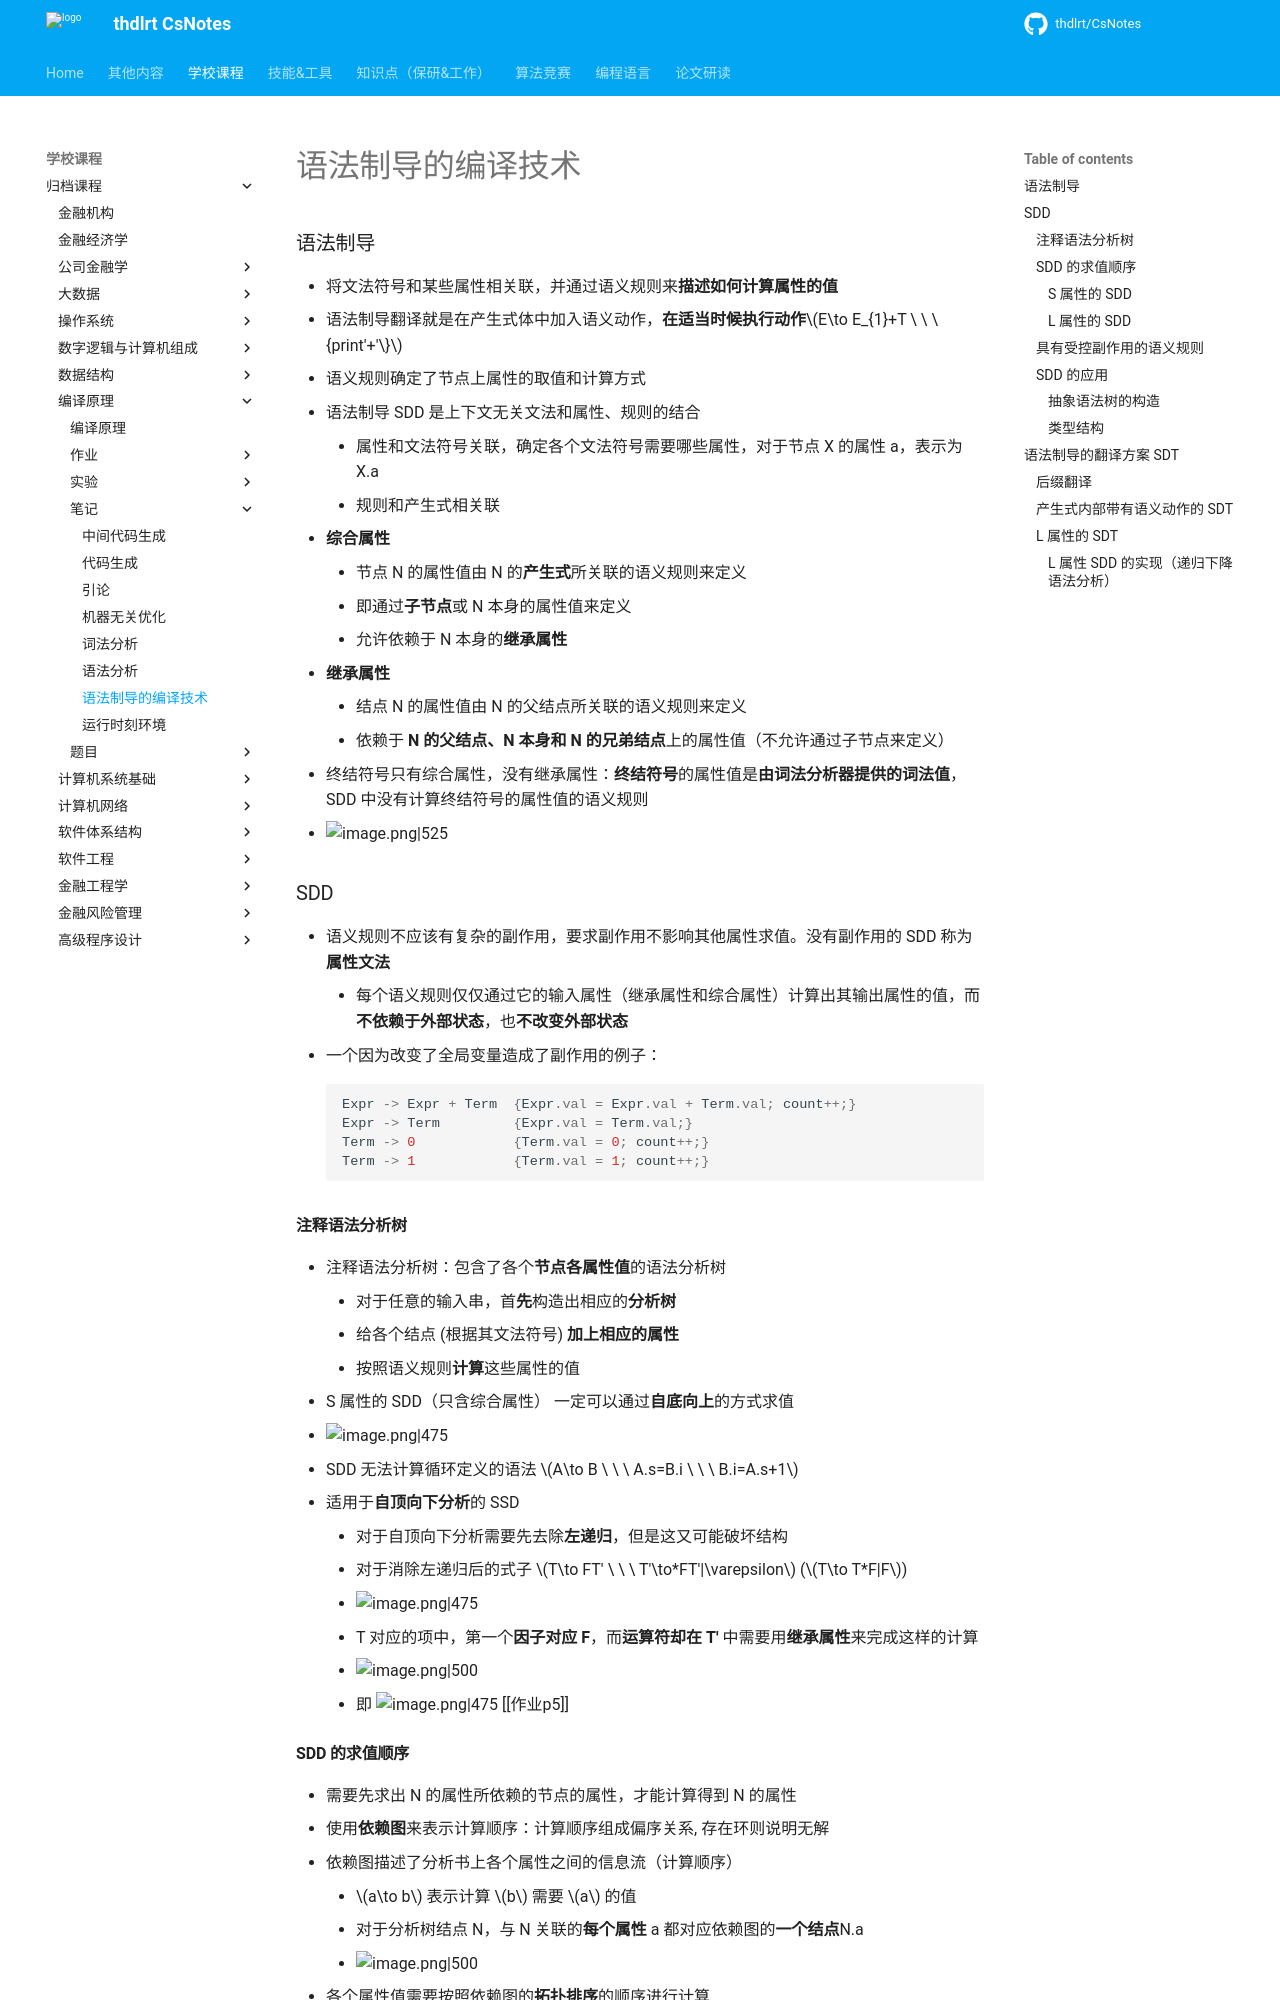

repository: thdlrt/CsNotes · page: 学校课程/归档课程/编译原理/笔记/语法制导的编译技术/index.html · generator: mkdocs

### 语法制导
- 将文法符号和某些属性相关联，并通过语义规则来**描述如何计算属性的值**
- 语法制导翻译就是在产生式体中加入语义动作，**在适当时候执行动作**$E\to E_{1}+T \ \ \{print'+'\}$
- 语义规则确定了节点上属性的取值和计算方式

- 语法制导 SDD 是上下文无关文法和属性、规则的结合
	- 属性和文法符号关联，确定各个文法符号需要哪些属性，对于节点 X 的属性 a，表示为 X.a
	- 规则和产生式相关联

- **综合属性**
	- 节点 N 的属性值由 N 的**产生式**所关联的语义规则来定义
	- 即通过**子节点**或 N 本身的属性值来定义
	- 允许依赖于 N 本身的**继承属性**
- **继承属性** 
	- 结点 N 的属性值由 N 的父结点所关联的语义规则来定义
	- 依赖于 **N 的父结点、N 本身和 N 的兄弟结点**上的属性值（不允许通过子节点来定义）
- 终结符号只有综合属性，没有继承属性：**终结符号**的属性值是**由词法分析器提供的词法值**，SDD 中没有计算终结符号的属性值的语义规则
- ![image.png|525](https://thdlrt.oss-cn-beijing.aliyuncs.com/20240327104217.png)

### SDD
- 语义规则不应该有复杂的副作用，要求副作用不影响其他属性求值。没有副作用的 SDD 称为**属性文法**
	- 每个语义规则仅仅通过它的输入属性（继承属性和综合属性）计算出其输出属性的值，而**不依赖于外部状态**，也**不改变外部状态**
- 一个因为改变了全局变量造成了副作用的例子：
```kotlin
Expr -> Expr + Term  {Expr.val = Expr.val + Term.val; count++;}
Expr -> Term         {Expr.val = Term.val;}
Term -> 0            {Term.val = 0; count++;}
Term -> 1            {Term.val = 1; count++;}
```

#### 注释语法分析树
- 注释语法分析树：包含了各个**节点各属性值**的语法分析树
	- 对于任意的输入串，首**先**构造出相应的**分析树** 
	- 给各个结点 (根据其文法符号) **加上相应的属性** 
	- 按照语义规则**计算**这些属性的值
- S 属性的 SDD（只含综合属性） 一定可以通过**自底向上**的方式求值
- ![image.png|475](https://thdlrt.oss-cn-beijing.aliyuncs.com/20240327105312.png)

- SDD 无法计算循环定义的语法 $A\to B \ \ \ A.s=B.i \ \ \ B.i=A.s+1$

- 适用于**自顶向下分析**的 SSD
	- 对于自顶向下分析需要先去除**左递归**，但是这又可能破坏结构
	- 对于消除左递归后的式子 $T\to FT' \ \ \ T'\to*FT'|\varepsilon$ ($T\to T*F|F$)
	- ![image.png|475](https://thdlrt.oss-cn-beijing.aliyuncs.com/20240402112803.png)
	- T 对应的项中，第一个**因子对应 F**，而**运算符却在 T'** 中需要用**继承属性**来完成这样的计算
	- ![image.png|500](https://thdlrt.oss-cn-beijing.aliyuncs.com/20240402113050.png)
	- 即 ![image.png|475](https://thdlrt.oss-cn-beijing.aliyuncs.com/20240402114245.png)
[[作业p5]]
#### SDD 的求值顺序
- 需要先求出 N 的属性所依赖的节点的属性，才能计算得到 N 的属性
- 使用**依赖图**来表示计算顺序：计算顺序组成偏序关系, 存在环则说明无解

- 依赖图描述了分析书上各个属性之间的信息流（计算顺序）
	- $a\to b$ 表示计算 $b$ 需要 $a$ 的值
	- 对于分析树结点 N，与 N 关联的**每个属性** a 都对应依赖图的**一个结点**N.a
	- ![image.png|500](https://thdlrt.oss-cn-beijing.aliyuncs.com/20240402120841.png)
- 各个属性值需要按照依赖图的**拓扑排序**的顺序进行计算
	- 给定一个 SDD，很难判定是否存在一棵分析树，其对应的依赖图包含环
	- SL 属性的 SDD 一定无环，并且有固定的计算顺序
